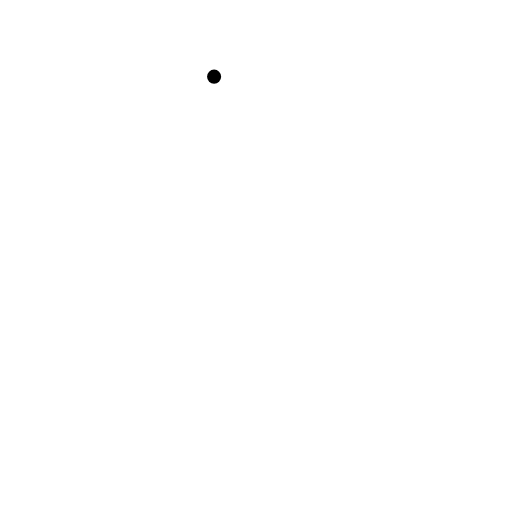
t = 0.00 s
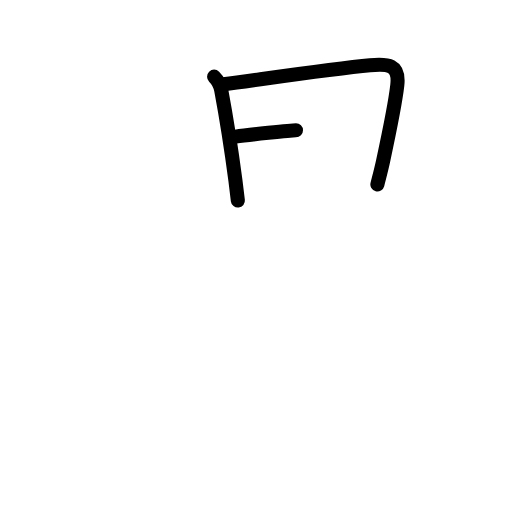
t = 2.40 s
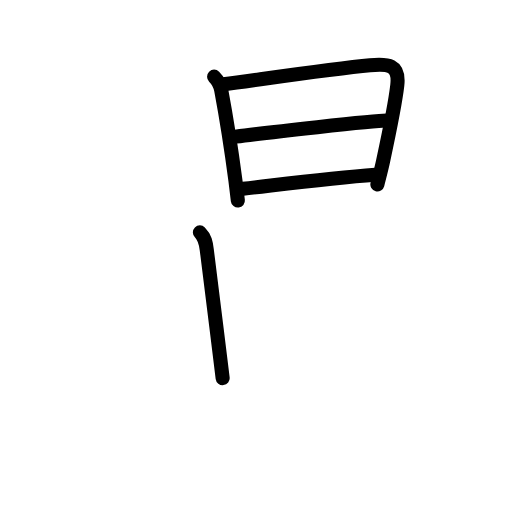
t = 4.80 s
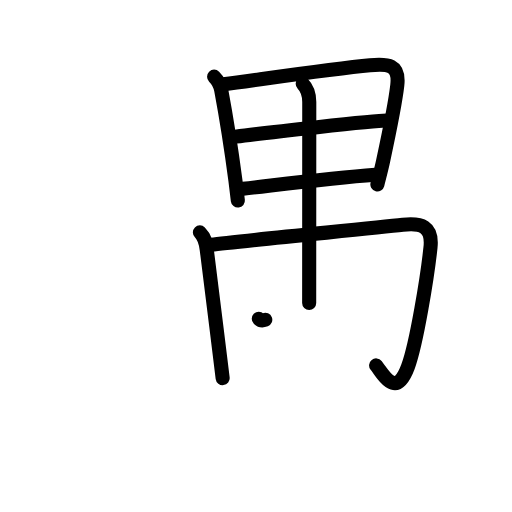
t = 7.20 s
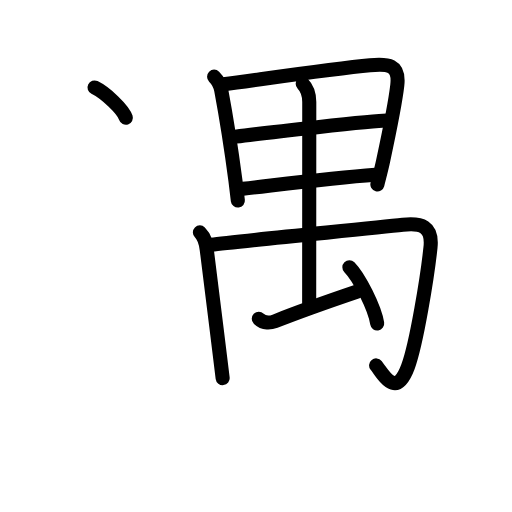
t = 9.60 s
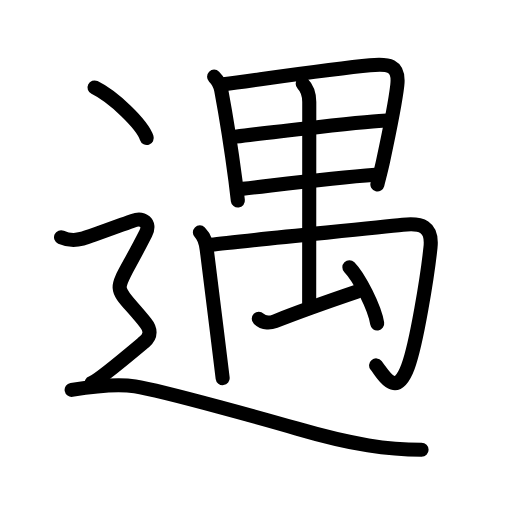
t = 12.00 s

The animated SVG that drew these frames (rendered in a browser with its animation timeline set to each time). Animation: 40 SMIL elements (animate=40); one cycle of 12.00 s.

<?xml version="1.0" encoding="UTF-8"?>
<!--
AniKanjiVG is licensed by CC-BY-SA Paul C. Sommerhoff (https://bitbucket.org/sommerhoff/anikanjivg).
AniKanjiVG uses KanjiVG which is licensed by CC-BY-SA Ulrich Apel (http://kanjivg.tagaini.net).
See also http://creativecommons.org/licenses/by-sa/3.0/
-->
<svg xmlns:kvg='http://kanjivg.tagaini.net' xmlns='http://www.w3.org/2000/svg' width='109' height='109' viewBox='0 0 109 109' style='fill:none;stroke:#000000;stroke-width:3;stroke-linecap:round;stroke-linejoin:round;' id="kvg:kanji_09047"><g id="kvg:09047" kvg:element="遇"><g id="kvg:09047-g1" kvg:element="禺" kvg:phon="禺"><g id="kvg:09047-g2" kvg:element="日"><g id="kvg:09047-g3" kvg:element="田" kvg:part="1" kvg:variant="true"><path id="kvg:09047-s1" kvg:type="㇑" d="M45.58,16.32c0.8,0.8,1.35,1.91,1.52,2.9c0.93,4.97,2.16,12.67,3.01,19.14c0.2,1.53,0.38,3,0.53,4.34"><animate attributeName="d" begin="0.0s" dur="0.3333333333333333s" from="M45.58,16.32C45.58,16.32,45.58,16.32,45.58,16.32" to="M45.58,16.32c0.8,0.8,1.35,1.91,1.52,2.9" />
<animate attributeName="d" begin="0.3333333333333333s" dur="0.3333333333333333s" from="M45.58,16.32c0.8,0.8,1.35,1.91,1.52,2.9c0,0,0,0,0,0,0" to="M45.58,16.32c0.8,0.8,1.35,1.91,1.52,2.9c0.93,4.97,2.16,12.67,3.01,19.14" />
<animate attributeName="d" begin="0.6666666666666666s" dur="0.3333333333333333s" from="M45.58,16.32c0.8,0.8,1.35,1.91,1.52,2.9c0.93,4.97,2.16,12.67,3.01,19.14c0,0,0,0,0,0,0" to="M45.58,16.32c0.8,0.8,1.35,1.91,1.52,2.9c0.93,4.97,2.16,12.67,3.01,19.14c0.2,1.53,0.38,3,0.53,4.34" />
</path>
<path id="kvg:09047-s2" kvg:type="㇕a" d="M47.59,17.95c9.69-1.31,23.44-3.35,31.18-4.06c3.8-0.35,6.32-0.26,5.81,4.26c-0.43,3.83-1.66,9.78-3.02,16.11c-0.35,1.64-0.68,2.87-1.22,5.01"><animate attributeName="d" begin="1.0s" dur="0.25s" from="M47.59,17.95C47.59,17.95,47.59,17.95,47.59,17.95" to="M47.59,17.95c9.69-1.31,23.44-3.35,31.18-4.06" />
<animate attributeName="d" begin="1.25s" dur="0.25s" from="M47.59,17.95c9.69-1.31,23.44-3.35,31.18-4.06c0,0,0,0,0,0,0" to="M47.59,17.95c9.69-1.31,23.44-3.35,31.18-4.06c3.8-0.35,6.32-0.26,5.81,4.26" />
<animate attributeName="d" begin="1.5s" dur="0.25s" from="M47.59,17.95c9.69-1.31,23.44-3.35,31.18-4.06c3.8-0.35,6.32-0.26,5.81,4.26c0,0,0,0,0,0,0" to="M47.59,17.95c9.69-1.31,23.44-3.35,31.18-4.06c3.8-0.35,6.32-0.26,5.81,4.26c-0.43,3.83-1.66,9.78-3.02,16.11" />
<animate attributeName="d" begin="1.75s" dur="0.25s" from="M47.59,17.95c9.69-1.31,23.44-3.35,31.18-4.06c3.8-0.35,6.32-0.26,5.81,4.26c-0.43,3.83-1.66,9.78-3.02,16.11c0,0,0,0,0,0,0" to="M47.59,17.95c9.69-1.31,23.44-3.35,31.18-4.06c3.8-0.35,6.32-0.26,5.81,4.26c-0.43,3.83-1.66,9.78-3.02,16.11c-0.35,1.64-0.68,2.87-1.22,5.01" />
<animate attributeName="d" begin="0s" dur="1.0s" from="M-100,-100" to="M-100,-100" />
</path>
<path id="kvg:09047-s3" kvg:type="㇐a" d="M50.17,29.09c6.08-0.84,29.55-3.42,32.1-3.42"><animate attributeName="d" begin="2.0s" dur="1.0s" from="M50.17,29.09C50.17,29.09,50.17,29.09,50.17,29.09" to="M50.17,29.09c6.08-0.84,29.55-3.42,32.1-3.42" />
<animate attributeName="d" begin="0s" dur="2.0s" from="M-100,-100" to="M-100,-100" />
</path>
<path id="kvg:09047-s4" kvg:type="㇐a" d="M51.71,40.19c9.67-1.12,18.79-2.32,28.21-3"><animate attributeName="d" begin="3.0s" dur="1.0s" from="M51.71,40.19C51.71,40.19,51.71,40.19,51.71,40.19" to="M51.71,40.19c9.67-1.12,18.79-2.32,28.21-3" />
<animate attributeName="d" begin="0s" dur="3.0s" from="M-100,-100" to="M-100,-100" />
</path>
</g>
</g>
<g id="kvg:09047-g4" kvg:element="禸"><path id="kvg:09047-s5" kvg:type="㇑" d="M42.55,49.47c1.11,1.11,1.3,2.28,1.47,3.71c1.1,9.06,1.92,15.27,2.8,22.58c0.23,1.91,0.43,3.55,0.58,4.73"><animate attributeName="d" begin="4.0s" dur="0.3333333333333333s" from="M42.55,49.47C42.55,49.47,42.55,49.47,42.55,49.47" to="M42.55,49.47c1.11,1.11,1.3,2.28,1.47,3.71" />
<animate attributeName="d" begin="4.333333333333333s" dur="0.3333333333333333s" from="M42.55,49.47c1.11,1.11,1.3,2.28,1.47,3.71c0,0,0,0,0,0,0" to="M42.55,49.47c1.11,1.11,1.3,2.28,1.47,3.71c1.1,9.06,1.92,15.27,2.8,22.58" />
<animate attributeName="d" begin="4.666666666666667s" dur="0.3333333333333333s" from="M42.55,49.47c1.11,1.11,1.3,2.28,1.47,3.71c1.1,9.06,1.92,15.27,2.8,22.58c0,0,0,0,0,0,0" to="M42.55,49.47c1.11,1.11,1.3,2.28,1.47,3.71c1.1,9.06,1.92,15.27,2.8,22.58c0.23,1.91,0.43,3.55,0.58,4.73" />
<animate attributeName="d" begin="0s" dur="4.0s" from="M-100,-100" to="M-100,-100" />
</path>
<path id="kvg:09047-s6" kvg:type="㇆a" d="M44.99,52.1c5.43-0.71,33.3-3.42,40.77-4.25c3.92-0.44,6.36,0.28,5.89,4.8c-0.63,6.07-2.97,20.51-4.8,25.44c-2.55,6.87-5.1,1.79-6.78-0.3"><animate attributeName="d" begin="5.0s" dur="0.25s" from="M44.99,52.1C44.99,52.1,44.99,52.1,44.99,52.1" to="M44.99,52.1c5.43-0.71,33.3-3.42,40.77-4.25" />
<animate attributeName="d" begin="5.25s" dur="0.25s" from="M44.99,52.1c5.43-0.71,33.3-3.42,40.77-4.25c0,0,0,0,0,0,0" to="M44.99,52.1c5.43-0.71,33.3-3.42,40.77-4.25c3.92-0.44,6.36,0.28,5.89,4.8" />
<animate attributeName="d" begin="5.5s" dur="0.25s" from="M44.99,52.1c5.43-0.71,33.3-3.42,40.77-4.25c3.92-0.44,6.36,0.28,5.89,4.8c0,0,0,0,0,0,0" to="M44.99,52.1c5.43-0.71,33.3-3.42,40.77-4.25c3.92-0.44,6.36,0.28,5.89,4.8c-0.63,6.07-2.97,20.51-4.8,25.44" />
<animate attributeName="d" begin="5.75s" dur="0.25s" from="M44.99,52.1c5.43-0.71,33.3-3.42,40.77-4.25c3.92-0.44,6.36,0.28,5.89,4.8c-0.63,6.07-2.97,20.51-4.8,25.44c0,0,0,0,0,0,0" to="M44.99,52.1c5.43-0.71,33.3-3.42,40.77-4.25c3.92-0.44,6.36,0.28,5.89,4.8c-0.63,6.07-2.97,20.51-4.8,25.44c-2.55,6.87-5.1,1.79-6.78-0.3" />
<animate attributeName="d" begin="0s" dur="5.0s" from="M-100,-100" to="M-100,-100" />
</path>
<g id="kvg:09047-g5" kvg:element="田" kvg:part="2" kvg:variant="true"><path id="kvg:09047-s7" kvg:type="㇑a" d="M64.44,17.82c1,1,1.4,2.43,1.4,3.9c0,8.04-0.02,40.32-0.02,42.8"><animate attributeName="d" begin="6.0s" dur="0.5s" from="M64.44,17.82C64.44,17.82,64.44,17.82,64.44,17.82" to="M64.44,17.82c1,1,1.4,2.43,1.4,3.9" />
<animate attributeName="d" begin="6.5s" dur="0.5s" from="M64.44,17.82c1,1,1.4,2.43,1.4,3.9c0,0,0,0,0,0,0" to="M64.44,17.82c1,1,1.4,2.43,1.4,3.9c0,8.04-0.02,40.32-0.02,42.8" />
<animate attributeName="d" begin="0s" dur="6.0s" from="M-100,-100" to="M-100,-100" />
</path>
</g>
<path id="kvg:09047-s8" kvg:type="㇀" d="M55.09,67.86c1.07,1.06,2.51,0.89,3.46,0.52c2.68-1.06,11.92-4.42,17.52-6.32"><animate attributeName="d" begin="7.0s" dur="0.5s" from="M55.09,67.86C55.09,67.86,55.09,67.86,55.09,67.86" to="M55.09,67.86c1.07,1.06,2.51,0.89,3.46,0.52" />
<animate attributeName="d" begin="7.5s" dur="0.5s" from="M55.09,67.86c1.07,1.06,2.51,0.89,3.46,0.52c0,0,0,0,0,0,0" to="M55.09,67.86c1.07,1.06,2.51,0.89,3.46,0.52c2.68-1.06,11.92-4.42,17.52-6.32" />
<animate attributeName="d" begin="0s" dur="7.0s" from="M-100,-100" to="M-100,-100" />
</path>
<path id="kvg:09047-s9" kvg:type="㇔" d="M74.38,56.88c2.09,2.11,5.4,8.69,5.92,11.98"><animate attributeName="d" begin="8.0s" dur="1.0s" from="M74.38,56.88C74.38,56.88,74.38,56.88,74.38,56.88" to="M74.38,56.88c2.09,2.11,5.4,8.69,5.92,11.98" />
<animate attributeName="d" begin="0s" dur="8.0s" from="M-100,-100" to="M-100,-100" />
</path>
</g>
</g>
<g id="kvg:09047-g6" kvg:element="⻌" kvg:original="辶" kvg:position="nyo" kvg:radical="tradit"><path id="kvg:09047-s10" kvg:type="㇔" d="M20.12,18.62c3.93,1.9,10.14,7.81,11.12,10.76"><animate attributeName="d" begin="9.0s" dur="1.0s" from="M20.12,18.62C20.12,18.62,20.12,18.62,20.12,18.62" to="M20.12,18.62c3.93,1.9,10.14,7.81,11.12,10.76" />
<animate attributeName="d" begin="0s" dur="9.0s" from="M-100,-100" to="M-100,-100" />
</path>
<path id="kvg:09047-s11" kvg:type="㇋" d="M13,50.5c2.25,1,3.75,0.5,4.75,0.25s9.01-3.22,10.5-3.75c2.12-0.75,3.96,0.35,2.75,2.75c-7.12,14.12-7.62,9.62,0,19c1.06,1.3,1.25,2.75-0.25,4S21,81,19.5,81.5"><animate attributeName="d" begin="10.0s" dur="0.25s" from="M13,50.5C13,50.5,13,50.5,13,50.5" to="M13,50.5c2.25,1,3.75,0.5,4.75,0.25s9.01-3.22,10.5-3.75" />
<animate attributeName="d" begin="10.25s" dur="0.25s" from="M13,50.5c2.25,1,3.75,0.5,4.75,0.25s9.01-3.22,10.5-3.75c0,0,0,0,0,0,0" to="M13,50.5c2.25,1,3.75,0.5,4.75,0.25s9.01-3.22,10.5-3.75c2.12-0.75,3.96,0.35,2.75,2.75" />
<animate attributeName="d" begin="10.5s" dur="0.25s" from="M13,50.5c2.25,1,3.75,0.5,4.75,0.25s9.01-3.22,10.5-3.75c2.12-0.75,3.96,0.35,2.75,2.75c0,0,0,0,0,0,0" to="M13,50.5c2.25,1,3.75,0.5,4.75,0.25s9.01-3.22,10.5-3.75c2.12-0.75,3.96,0.35,2.75,2.75c-7.12,14.12-7.62,9.62,0,19" />
<animate attributeName="d" begin="10.75s" dur="0.25s" from="M13,50.5c2.25,1,3.75,0.5,4.75,0.25s9.01-3.22,10.5-3.75c2.12-0.75,3.96,0.35,2.75,2.75c-7.12,14.12-7.62,9.62,0,19c0,0,0,0,0,0,0" to="M13,50.5c2.25,1,3.75,0.5,4.75,0.25s9.01-3.22,10.5-3.75c2.12-0.75,3.96,0.35,2.75,2.75c-7.12,14.12-7.62,9.62,0,19c1.06,1.3,1.25,2.75-0.25,4S21,81,19.5,81.5" />
<animate attributeName="d" begin="0s" dur="10.0s" from="M-100,-100" to="M-100,-100" />
</path>
<path id="kvg:09047-s12" kvg:type="㇏a" d="M15.25,83c3-0.5,8.95-1.48,13.5-0.75c6.25,1,30.07,7.71,34.5,9c12,3.5,19.5,4.5,26.5,4.5"><animate attributeName="d" begin="11.0s" dur="0.3333333333333333s" from="M15.25,83C15.25,83,15.25,83,15.25,83" to="M15.25,83c3-0.5,8.95-1.48,13.5-0.75" />
<animate attributeName="d" begin="11.333333333333334s" dur="0.3333333333333333s" from="M15.25,83c3-0.5,8.95-1.48,13.5-0.75c0,0,0,0,0,0,0" to="M15.25,83c3-0.5,8.95-1.48,13.5-0.75c6.25,1,30.07,7.71,34.5,9" />
<animate attributeName="d" begin="11.666666666666666s" dur="0.3333333333333333s" from="M15.25,83c3-0.5,8.95-1.48,13.5-0.75c6.25,1,30.07,7.71,34.5,9c0,0,0,0,0,0,0" to="M15.25,83c3-0.5,8.95-1.48,13.5-0.75c6.25,1,30.07,7.71,34.5,9c12,3.5,19.5,4.5,26.5,4.5" />
<animate attributeName="d" begin="0s" dur="11.0s" from="M-100,-100" to="M-100,-100" />
</path>
</g>
</g>
</svg>
